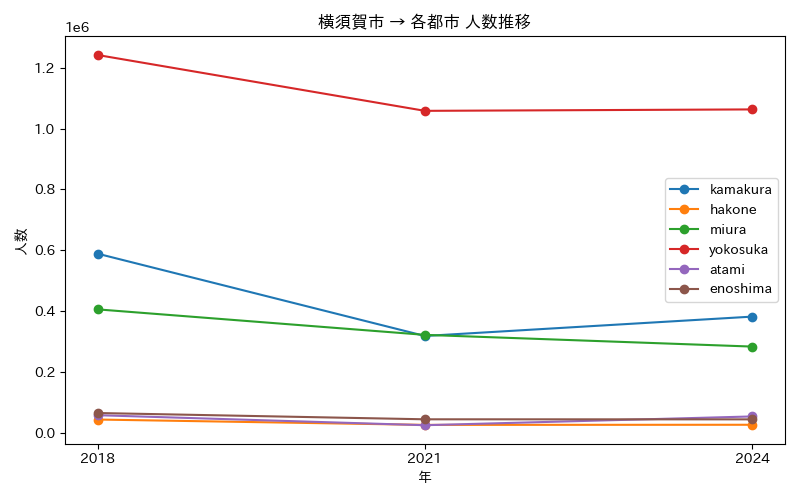

Data behind this chart, as committed beside it:
年, atami, enoshima, hakone, kamakura, miura, yokosuka
2018, 57084, 64262, 42802, 588416, 405167, 1241909
2021, 24132, 43572, 25220, 317653, 321302, 1058180
2024, 52988, 43401, 25590, 381338, 282763, 1062874
